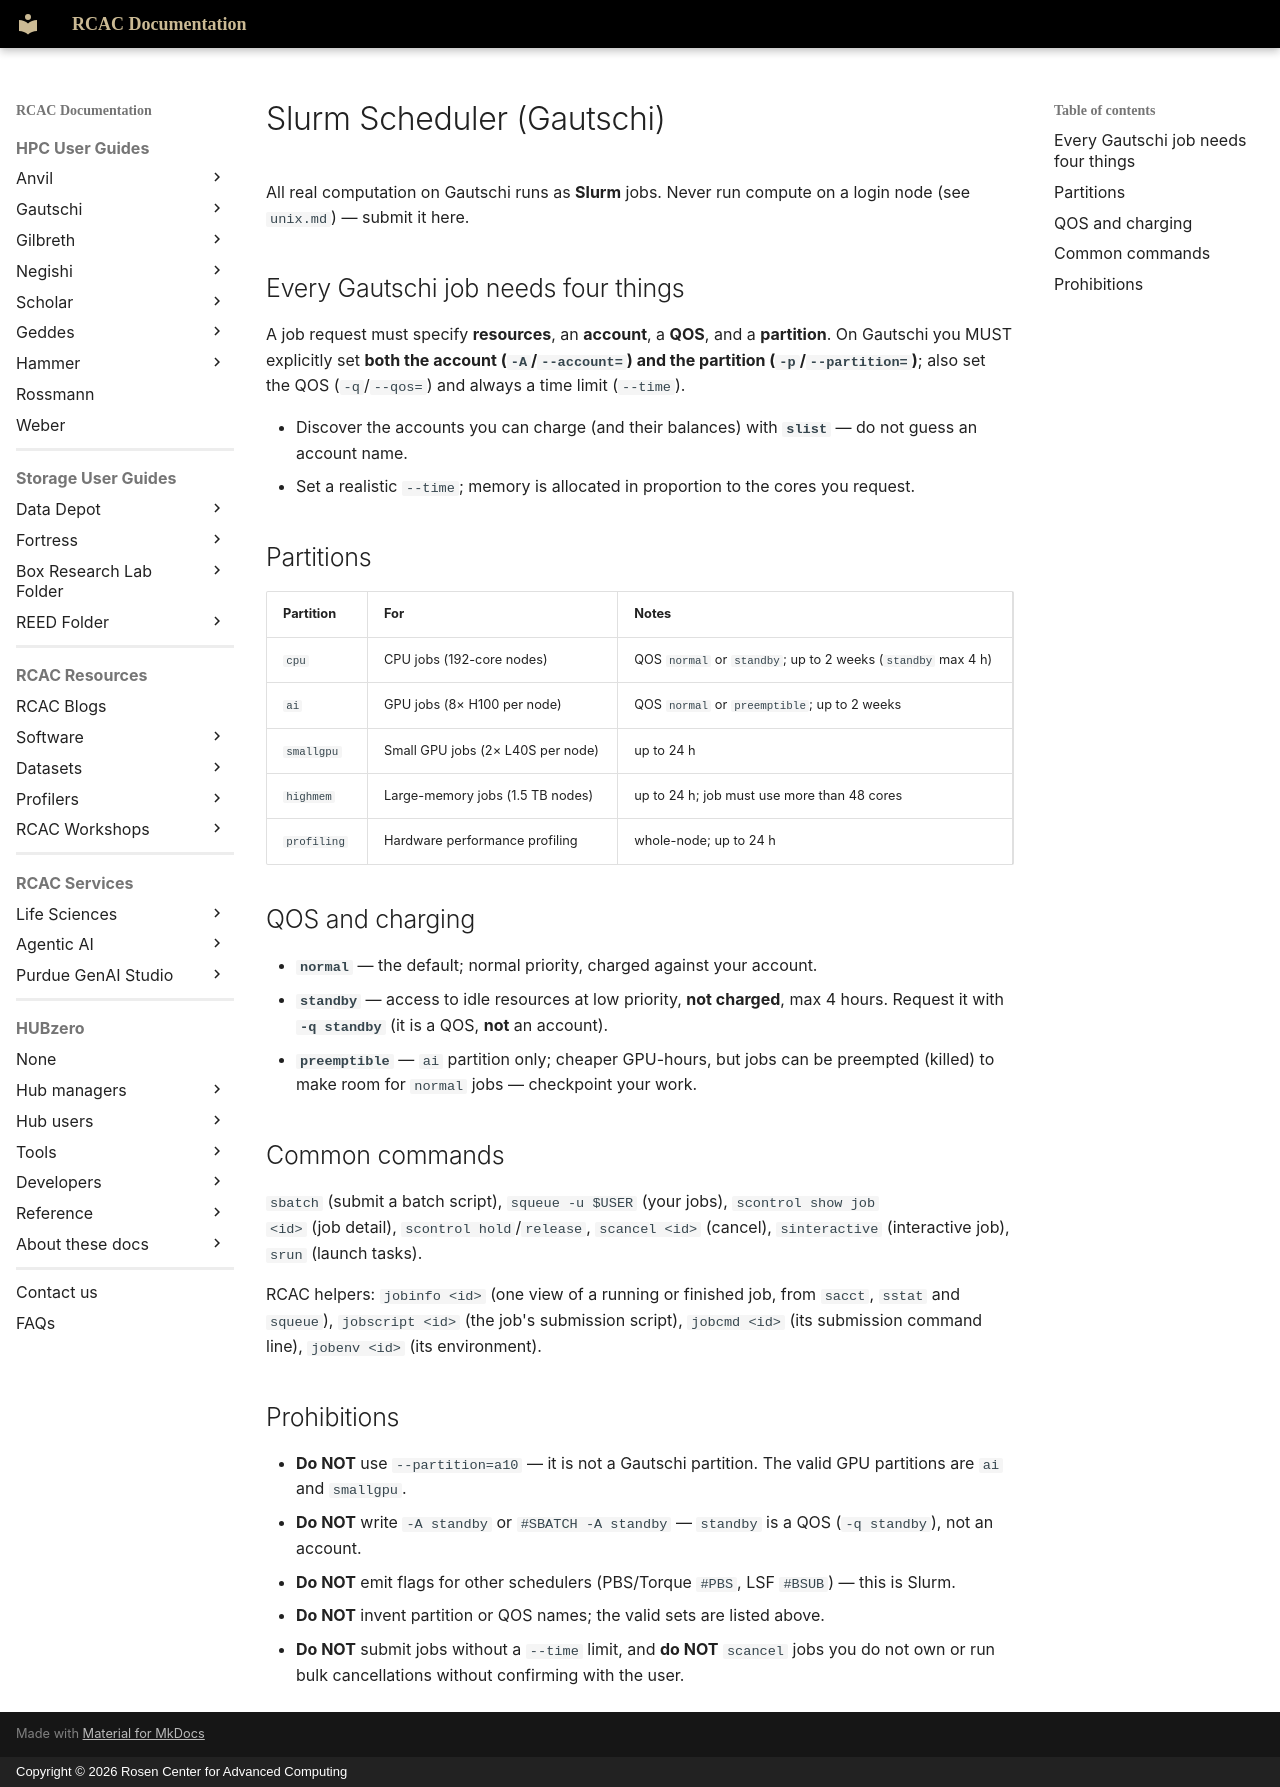

repository: PurdueRCAC/RCAC-Docs · page: snippets/agentic-ai/gautschi/agents.d/slurm/index.html · generator: mkdocs · copyright: Copyright © 2026 Rosen Center for Advanced Computing

<!-- Note: generated by tools/generate_agent_context.py from tools/agent_context/clusters/gautschi.yml. Manual changes will be lost! -->
# Slurm Scheduler (Gautschi)

All real computation on Gautschi runs as **Slurm** jobs. Never run compute on a login
node (see `unix.md`) — submit it here.

## Every Gautschi job needs four things

A job request must specify **resources**, an **account**, a **QOS**, and a
**partition**. On Gautschi you MUST explicitly set **both the account
(`-A`/`--account=`) and the partition (`-p`/`--partition=`)**; also set the QOS
(`-q`/`--qos=`) and always a time limit (`--time`).

- Discover the accounts you can charge (and their balances) with **`slist`** — do not
  guess an account name.
- Set a realistic `--time`; memory is allocated in proportion to the cores you request.

## Partitions

| Partition | For | Notes |
|-----------|-----|-------|
| `cpu` | CPU jobs (192-core nodes) | QOS `normal` or `standby`; up to 2 weeks (`standby` max 4 h) |
| `ai` | GPU jobs (8× H100 per node) | QOS `normal` or `preemptible`; up to 2 weeks |
| `smallgpu` | Small GPU jobs (2× L40S per node) | up to 24 h |
| `highmem` | Large-memory jobs (1.5 TB nodes) | up to 24 h; job must use more than 48 cores |
| `profiling` | Hardware performance profiling | whole-node; up to 24 h |

## QOS and charging

- **`normal`** — the default; normal priority, charged against your account.
- **`standby`** — access to idle resources at low priority, **not charged**, max 4
  hours. Request it with **`-q standby`** (it is a QOS, **not** an account).
- **`preemptible`** — `ai` partition only; cheaper GPU-hours, but jobs can be preempted
  (killed) to make room for `normal` jobs — checkpoint your work.

## Common commands

`sbatch` (submit a batch script), `squeue -u $USER` (your jobs), `scontrol show job
<id>` (job detail), `scontrol hold`/`release`, `scancel <id>` (cancel), `sinteractive`
(interactive job), `srun` (launch tasks).

RCAC helpers: `jobinfo <id>` (one view of a running or finished job, from `sacct`, `sstat`
and `squeue`), `jobscript <id>` (the job's submission script), `jobcmd <id>` (its
submission command line), `jobenv <id>` (its environment).

## Prohibitions

- **Do NOT** use `--partition=a10` — it is not a Gautschi partition. The valid GPU partitions are `ai` and `smallgpu`.
- **Do NOT** write `-A standby` or `#SBATCH -A standby` — `standby` is a QOS
  (`-q standby`), not an account.
- **Do NOT** emit flags for other schedulers (PBS/Torque `#PBS`, LSF `#BSUB`) — this is
  Slurm.
- **Do NOT** invent partition or QOS names; the valid sets are listed above.
- **Do NOT** submit jobs without a `--time` limit, and **do NOT** `scancel` jobs you do
  not own or run bulk cancellations without confirming with the user.
